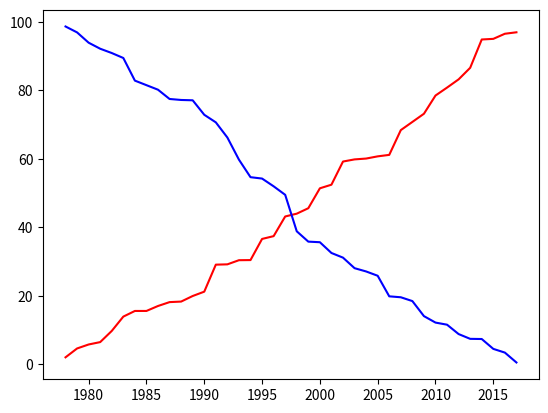

Write Python code to recreate this figure.
import matplotlib.pyplot as plt
import numpy as np

np.random.seed(42)
y1 = np.random.rand(8*5)*100
y2 = np.random.rand(8*5)*100

y1.sort() # sort 
y2.sort()
y2 = y2[::-1] # sort and reverse

years = np.arange(1978, 2018)

plt.plot(years, y1, "r")
plt.plot(years, y2, "b")
plt.savefig("test2.svg")
plt.show()